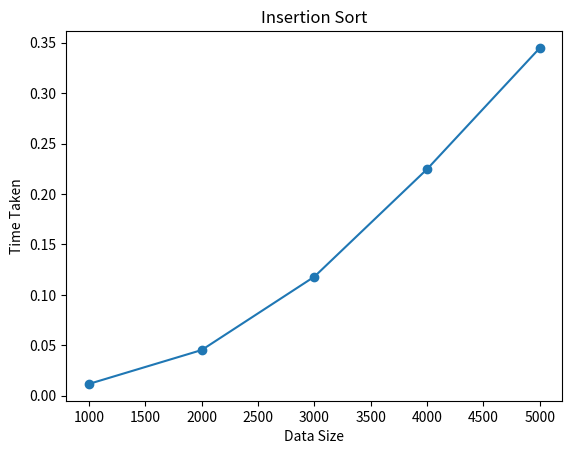

This chart was generated by the following Python code:
# -*- coding: utf-8 -*-
"""insertion_sort.ipynb

Automatically generated by Colab.

Original file is located at
    https://colab.research.google.com/<link-removed>
"""

import random
import time
import matplotlib.pyplot as plt

def insertion_sort(arr):    #method sorting the data using insertion sorting algorithm
    for i in range(1, len(arr)):
        key = arr[i]
        j = i - 1
        while j >= 0 and key < arr[j]:
            arr[j + 1] = arr[j]
            j -= 1
        arr[j + 1] = key

def measure_time(arr):    #method for measuring time taken for the process each time
  start = time.time()
  insertion_sort(arr)
  end = time.time()
  return end - start

data_sizes = [1000, 2000, 3000, 4000, 5000]   #different data sizes for each iteration
times = []

for size in data_sizes:
  arr = [random.randint(1, 10000) for _ in range(size)]    #generating n(data) random numbers between 1 - 10000
  time_taken = measure_time(arr)
  times.append(time_taken)

plt.plot(data_sizes, times, marker='o')
plt.xlabel('Data Size')
plt.ylabel('Time Taken')
plt.title('Insertion Sort')
plt.show()

